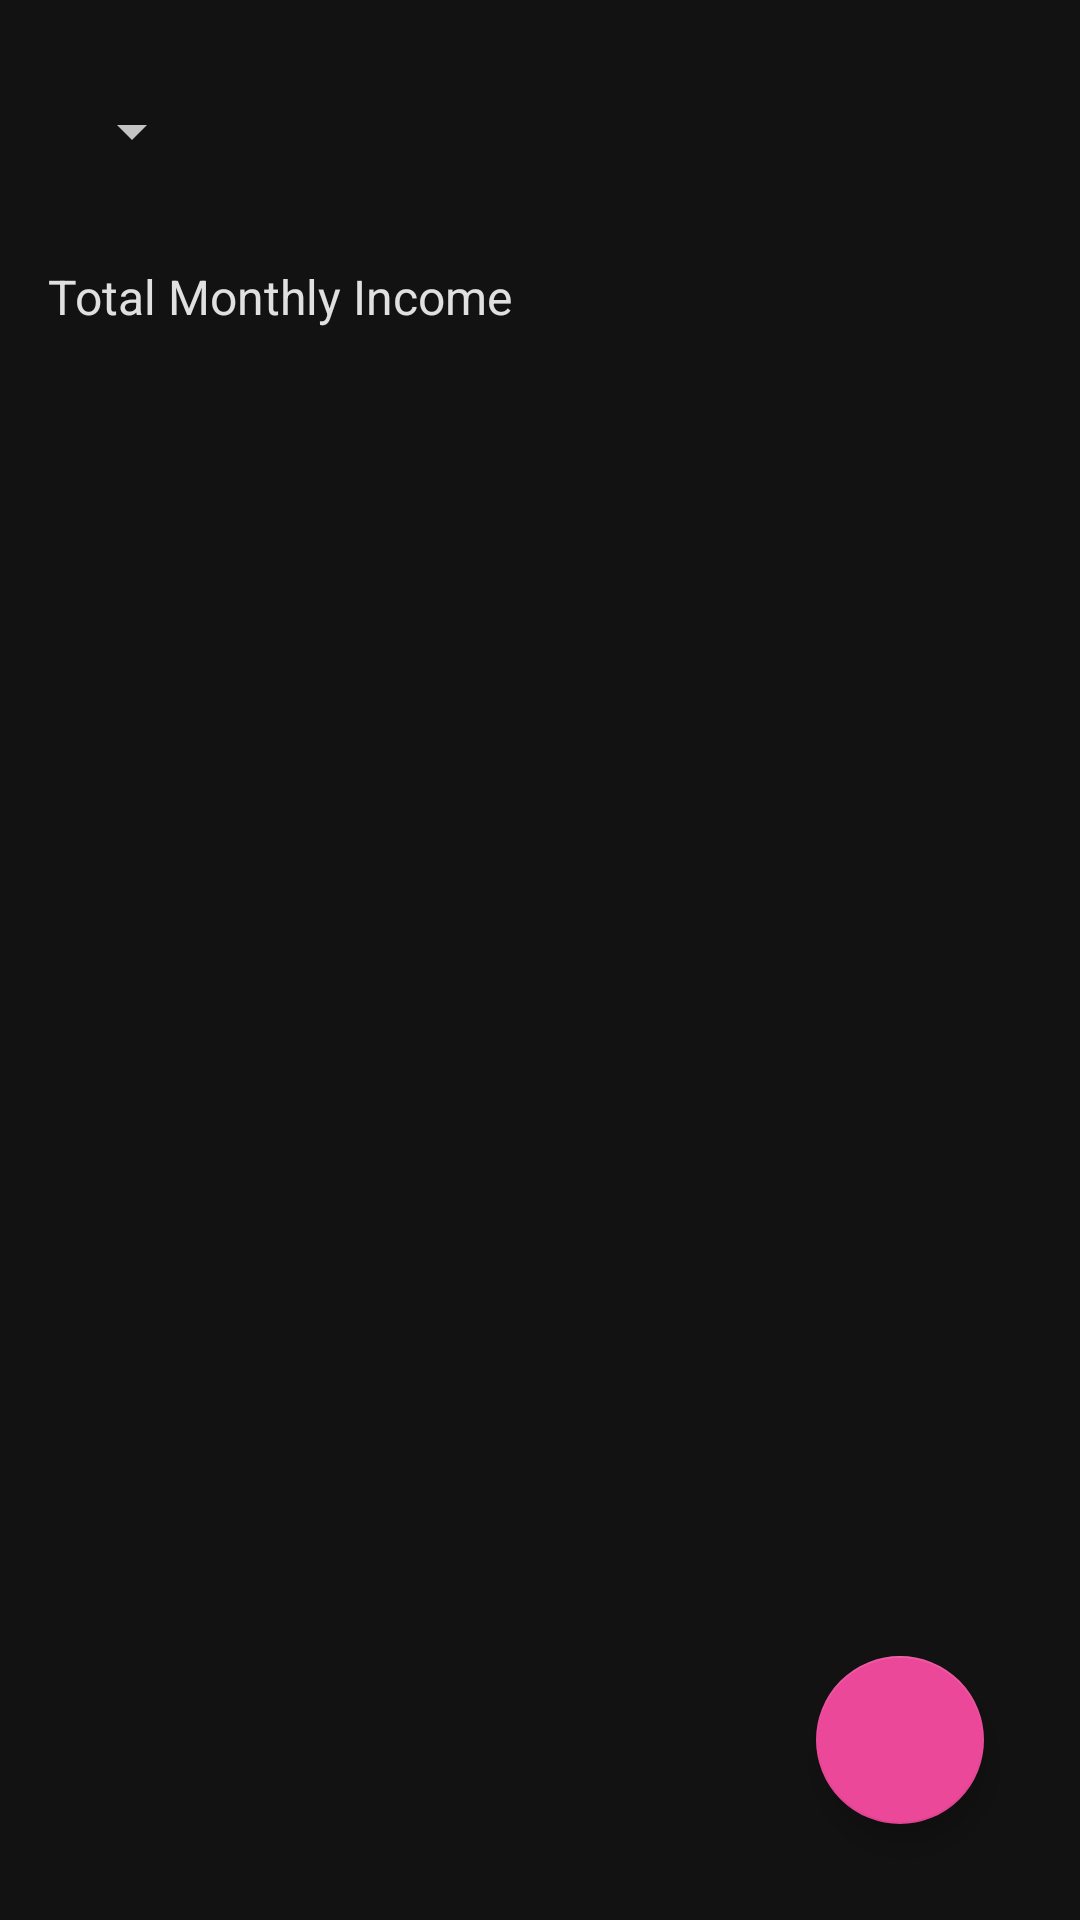

Reconstruct the res/layout file that produces this screen, plus the resources it refers to.
<!-- AndroidManifest.xml: application theme Theme.Pocket -->
<!-- res/layout/fragment_income_list.xml -->
<?xml version="1.0" encoding="utf-8"?>
<androidx.constraintlayout.widget.ConstraintLayout xmlns:android="http://schemas.android.com/apk/res/android"
    xmlns:app="http://schemas.android.com/apk/res-auto"
    xmlns:tools="http://schemas.android.com/tools"
    android:layout_width="match_parent"
    android:layout_height="match_parent"
    android:padding="16dp"
    tools:background="@color/background_dark">

    <LinearLayout
        android:id="@+id/top_controls"
        android:layout_width="match_parent"
        android:layout_height="wrap_content"
        android:orientation="horizontal"
        android:gravity="center_vertical"
        android:layout_marginBottom="16dp"
        android:minHeight="?attr/actionBarSize"
        app:layout_constraintTop_toTopOf="parent">

        <TextView
            android:id="@+id/tv_month_selector"
            android:layout_width="wrap_content"
            android:layout_height="wrap_content"
            android:textColor="?android:attr/textColorPrimary"
            android:textSize="18sp"
            android:textStyle="bold"
            android:drawableEnd="@drawable/ic_arrow_drop_down"
            android:drawablePadding="8dp"
            android:padding="8dp"
            android:clickable="true"
            android:focusable="true"
            android:background="?attr/selectableItemBackground"
            tools:text="April"/>

        <View
            android:layout_width="0dp"
            android:layout_height="match_parent"
            android:layout_weight="1"/>

        <ImageButton
            android:id="@+id/btn_settings"
            android:layout_width="48dp"
            android:layout_height="48dp"
            android:src="@drawable/ic_settings"
            android:background="?attr/selectableItemBackgroundBorderless"
            app:tint="?android:attr/textColorSecondary"
            android:contentDescription="Settings"
            android:padding="12dp"/>
    </LinearLayout>

    <TextView
        android:id="@+id/tvTotalIncomeLabel"
        android:layout_width="wrap_content"
        android:layout_height="wrap_content"
        android:text="Total Monthly Income"
        android:textColor="?android:attr/textColorSecondary"
        android:textSize="16sp"
        android:layout_marginTop="16dp"
        app:layout_constraintStart_toStartOf="parent"
        app:layout_constraintTop_toBottomOf="@id/top_controls" /> <TextView
    android:id="@+id/tvTotalIncome"
    android:layout_width="wrap_content"
    android:layout_height="wrap_content"
    android:layout_marginStart="8dp"
    android:textColor="@color/accent_green"
    android:textSize="16sp"
    android:textStyle="bold"
    app:layout_constraintStart_toEndOf="@id/tvTotalIncomeLabel"
    app:layout_constraintTop_toTopOf="@id/tvTotalIncomeLabel"
    tools:text="$3,200.00" />

    <androidx.recyclerview.widget.RecyclerView
        android:id="@+id/rvIncome"
        android:layout_width="match_parent"
        android:layout_height="0dp"
        android:layout_marginTop="16dp"
        android:clipToPadding="false"
        app:layoutManager="androidx.recyclerview.widget.LinearLayoutManager"
        app:layout_constraintBottom_toBottomOf="parent"
        app:layout_constraintTop_toBottomOf="@id/tvTotalIncomeLabel" /> <TextView
    android:id="@+id/emptyState"
    android:layout_width="wrap_content"
    android:layout_height="wrap_content"
    android:text="No income entries yet"
    android:textColor="?android:attr/textColorSecondary"
    android:visibility="gone"
    app:layout_constraintBottom_toBottomOf="parent"
    app:layout_constraintEnd_toEndOf="parent"
    app:layout_constraintStart_toStartOf="parent"
    app:layout_constraintTop_toBottomOf="@id/tvTotalIncomeLabel" /> <com.google.android.material.floatingactionbutton.FloatingActionButton
    android:id="@+id/fabAddIncome"
    android:layout_width="wrap_content"
    android:layout_height="wrap_content"
    android:layout_margin="16dp"
    android:contentDescription="Add Income"
    android:src="@drawable/ic_add"
    app:layout_constraintBottom_toBottomOf="parent"
    app:layout_constraintEnd_toEndOf="parent" />

</androidx.constraintlayout.widget.ConstraintLayout>
<!-- resources referenced by this layout -->
<resources>
  <color name="accent_green">#22C55E</color>
  <color name="background_dark">#121212</color>
  <!-- drawable ic_arrow_drop_down (drawable) -->
  <vector xmlns:android="http://schemas.android.com/apk/res/android" android:alpha="0.75" android:height="24dp" android:tint="#FFFFFF" android:viewportHeight="24" android:viewportWidth="24" android:width="24dp">
        
      <path android:fillColor="@android:color/white" android:pathData="M7,10l5,5 5,-5z"/>
      
  </vector>
  <style name="Theme.Pocket" parent="Theme.MaterialComponents.DayNight.NoActionBar">
          <item name="colorPrimary">@color/primary_pink</item>
          <item name="colorPrimaryVariant">@color/primary_pink</item>
          <item name="colorOnPrimary">@color/white</item>
  
          <item name="colorSecondary">@color/primary_pink</item>
          <item name="colorSecondaryVariant">@color/primary_pink</item>
          <item name="colorOnSecondary">@color/white</item>
  
          <item name="android:windowBackground">@color/background_dark</item>
          <item name="colorSurface">@color/surface_dark</item>
          <item name="colorOnSurface">@color/text_primary</item>
          <item name="android:colorBackground">@color/background_dark</item>
          <item name="colorOnBackground">@color/text_primary</item>
  
          <item name="android:textColorPrimary">@color/text_primary</item>
          <item name="android:textColorSecondary">@color/text_secondary</item>
          <item name="android:textColorHint">@color/text_tertiary</item>
  
          <item name="android:statusBarColor">@color/background_dark</item>
          <item name="android:windowLightStatusBar" tools:targetApi="m">false</item>
  
          <item name="materialCardViewStyle">@style/Widget.App.CardView</item>
          <item name="dialogTheme">@style/App.Dialog.Theme</item>
      </style>
  <color name="primary_pink">#EC4899</color>
  <color name="white">#FFFFFFFF</color>
  <color name="surface_dark">#1E1E1E</color>
  <color name="text_primary">#FFFFFFFF</color>
  <color name="text_secondary">#E0E0E0</color>
  <color name="text_tertiary">#BDBDBD</color>
  <style name="Widget.App.CardView" parent="Widget.MaterialComponents.CardView">
          <item name="cardElevation">0dp</item>
          <item name="cardBackgroundColor">?attr/colorSurface</item>
          <item name="shapeAppearanceOverlay">@style/ShapeAppearance.App.Card</item>
      </style>
  <style name="App.Dialog.Theme" parent="Theme.MaterialComponents.DayNight.Dialog">
          <item name="android:windowBackground">@android:color/transparent</item>
      </style>
  <style name="ShapeAppearance.App.Card" parent="">
          <item name="cornerFamily">rounded</item>
          <item name="cornerSize">12dp</item>
      </style>
</resources>
